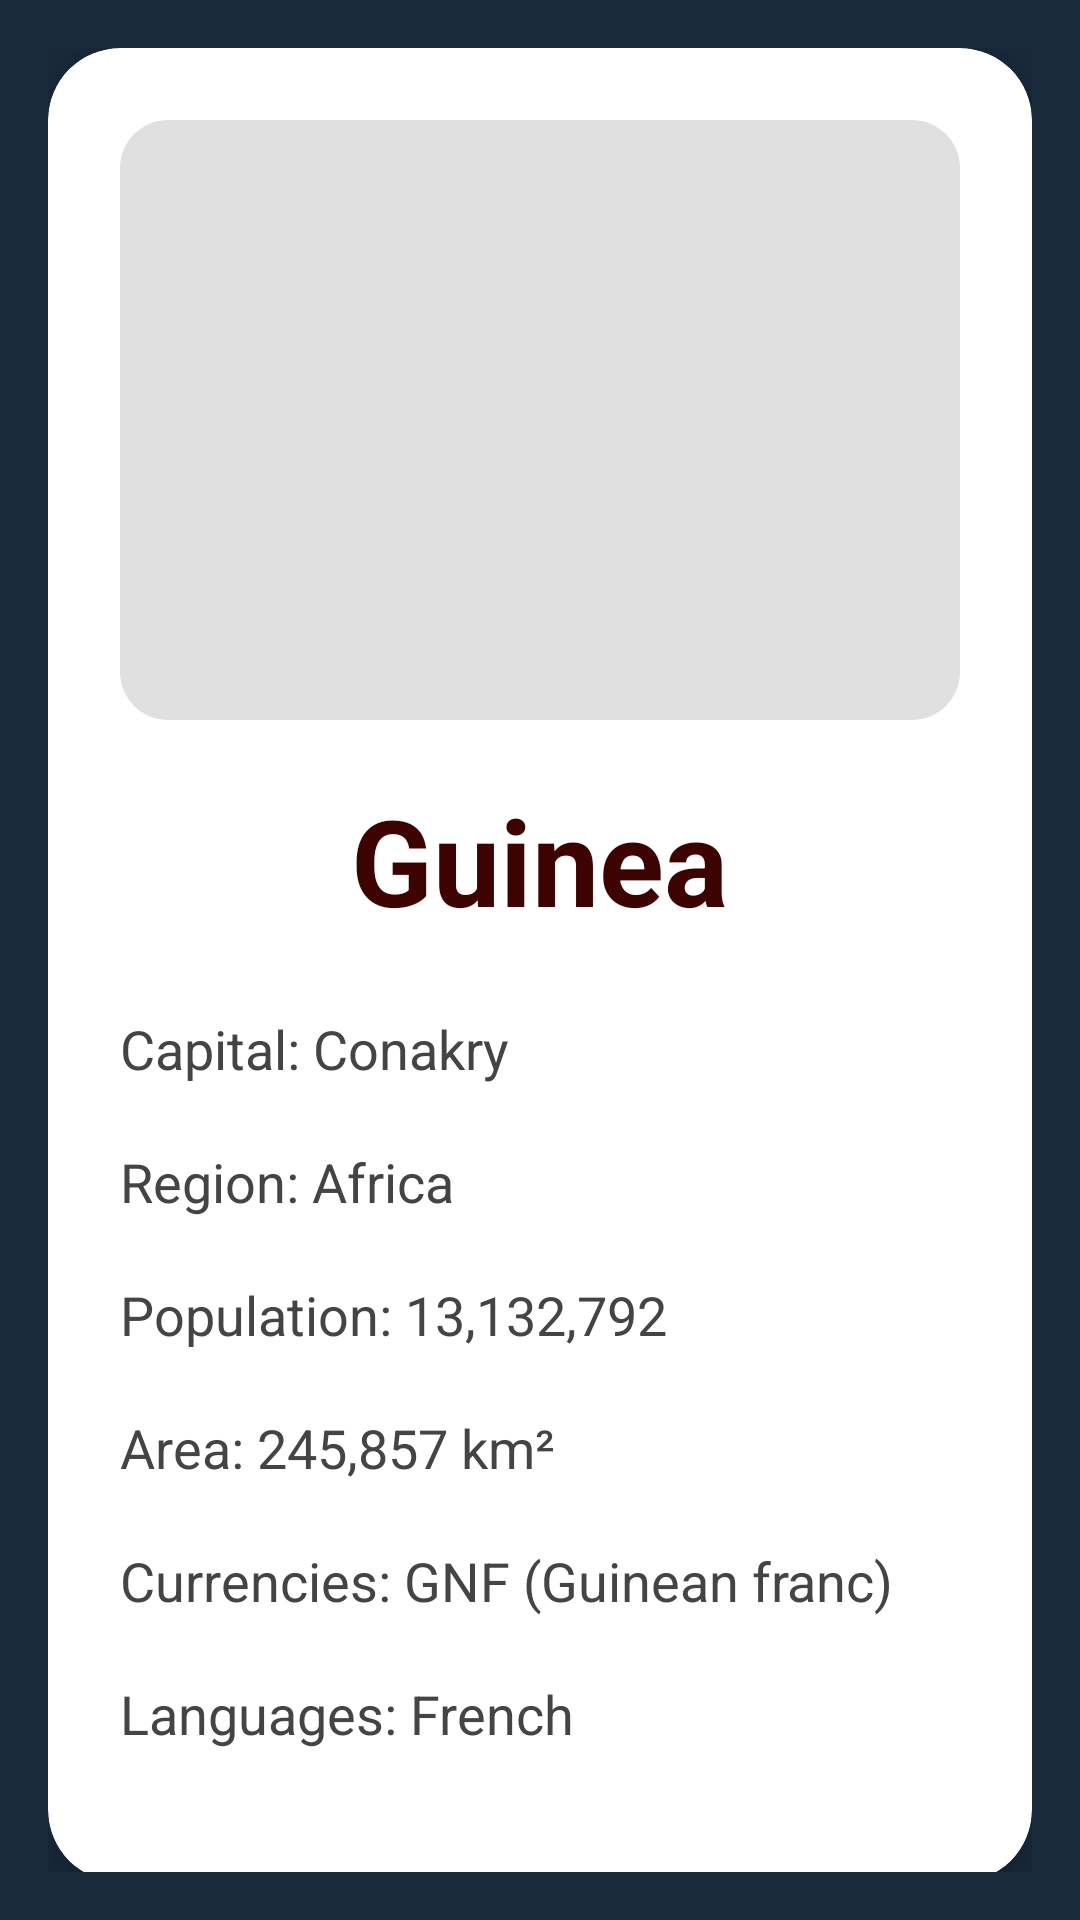

Reconstruct the res/layout file that produces this screen, plus the resources it refers to.
<!-- AndroidManifest.xml: application theme Theme.CountryExplorer -->
<!-- res/layout/activity_country_detail.xml -->
<?xml version="1.0" encoding="utf-8"?>
<androidx.core.widget.NestedScrollView xmlns:android="http://schemas.android.com/apk/res/android"
    xmlns:app="http://schemas.android.com/apk/res-auto"
    android:layout_width="match_parent"
    android:layout_height="match_parent"
    android:background="#1A2B3C"
    android:padding="16dp"
    android:fillViewport="true">

    <androidx.cardview.widget.CardView
        android:layout_width="match_parent"
        android:layout_height="wrap_content"
        app:cardCornerRadius="24dp"
        app:cardElevation="12dp"
        app:cardBackgroundColor="#FFFFFF">

        <LinearLayout
            android:layout_width="match_parent"
            android:layout_height="wrap_content"
            android:orientation="vertical"
            android:padding="24dp">

            <ImageView
                android:id="@+id/ivFlag"
                android:layout_width="match_parent"
                android:layout_height="200dp"
                android:scaleType="centerCrop"
                android:layout_marginBottom="20dp"
                android:background="@drawable/shape"
                android:contentDescription="Country Flag"
                android:layout_gravity="center" />

            <TextView
                android:id="@+id/tvCountryName"
                android:layout_width="wrap_content"
                android:layout_height="wrap_content"
                android:layout_gravity="center"
                android:text="Guinea"
                android:textColor="#3D0301"
                android:textSize="40dp"
                android:textStyle="bold"
                android:layout_marginBottom="24dp" />

            <TextView
                android:id="@+id/tvCapital"
                style="@style/InfoText"
                android:text="Capital: Conakry" />

            <TextView
                android:id="@+id/tvRegion"
                style="@style/InfoText"
                android:text="Region: Africa" />

            <TextView
                android:id="@+id/tvPopulation"
                style="@style/InfoText"
                android:text="Population: 13,132,792" />

            <TextView
                android:id="@+id/tvArea"
                style="@style/InfoText"
                android:text="Area: 245,857 km²" />

            <TextView
                android:id="@+id/tvCurrencies"
                style="@style/InfoText"
                android:text="Currencies: GNF (Guinean franc)" />

            <TextView
                android:id="@+id/tvLanguages"
                style="@style/InfoText"
                android:text="Languages: French" />

        </LinearLayout>
    </androidx.cardview.widget.CardView>
</androidx.core.widget.NestedScrollView>
<!-- resources referenced by this layout -->
<resources>
  <!-- drawable shape (drawable) -->
  <?xml version="1.0" encoding="utf-8"?>
  <shape xmlns:android="http://schemas.android.com/apk/res/android">
      <corners android:radius="16dp" />
      <solid android:color="#E0E0E0" />
  </shape>
  <style name="InfoText">
          <item name="android:layout_width">wrap_content</item>
          <item name="android:layout_height">wrap_content</item>
          <item name="android:layout_marginBottom">20dp</item>
          <item name="android:textColor">#444444</item>
          <item name="android:textSize">18sp</item>
      </style>
  <style name="Theme.CountryExplorer" parent="Base.Theme.CountryExplorer" />
  <style name="Base.Theme.CountryExplorer" parent="Theme.Material3.DayNight.NoActionBar">
          
          
      </style>
</resources>
